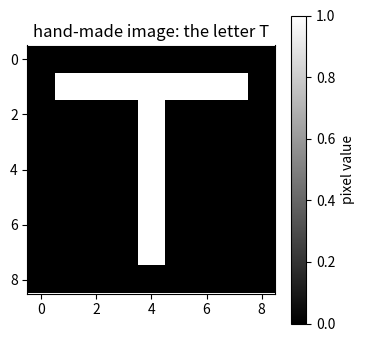
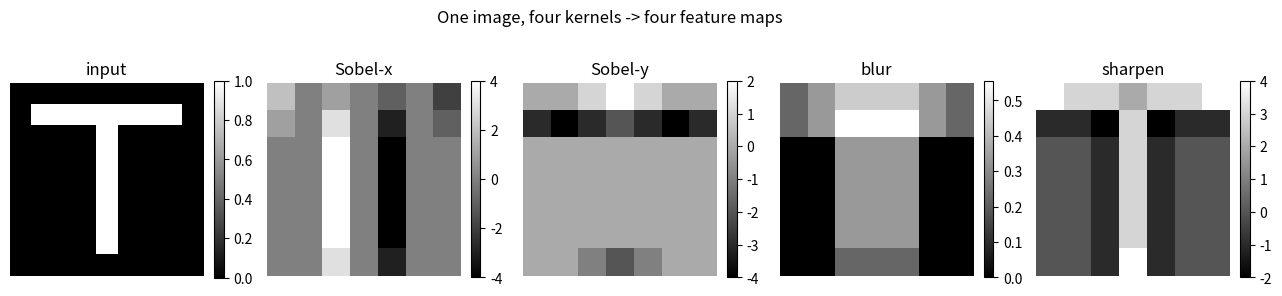
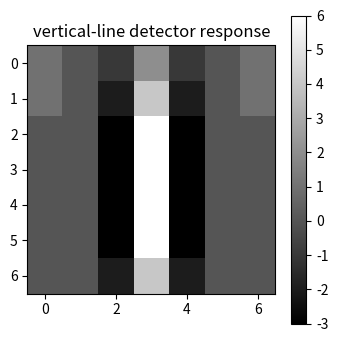
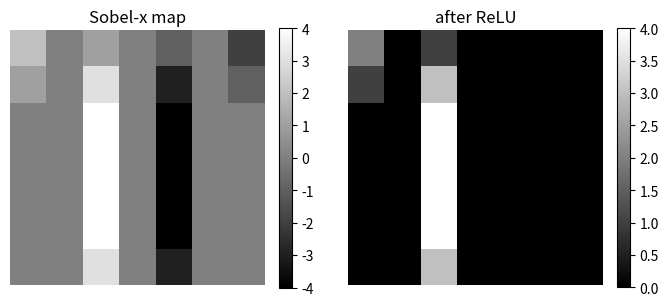

Python code for these plots, in order:
import numpy as np
import matplotlib.pyplot as plt

rng = np.random.default_rng(0)   # one reproducible random generator

def mlp_first_layer_params(height, width, channels, hidden):
    n_inputs = height * width * channels      # pixels become a flat vector
    return n_inputs * hidden                  # weights in W1 (ignoring biases)

print("28x28 grayscale -> 100 neurons :", mlp_first_layer_params(28, 28, 1, 100), "weights")
print("200x200 color   -> 100 neurons :", mlp_first_layer_params(200, 200, 3, 100), "weights")

# A 9x9 grid. We start all-black (zeros) and paint a white "T".
img = np.zeros((9, 9))
img[1, 1:8] = 1.0        # the horizontal bar across the top
img[1:8, 4] = 1.0        # the vertical stem down the middle
print("image shape:", img.shape)
print(img)

# Show it. 'gray' maps 0 -> black, 1 -> white. A colorbar shows the scale.
plt.figure(figsize=(4, 4))
plt.imshow(img, cmap="gray")
plt.title("hand-made image: the letter T")
plt.colorbar(label="pixel value")
plt.show()

def conv2d(image, kernel):
    """2D cross-correlation with 'valid' padding, written with plain loops.

    image  : 2D array, shape (H, W)
    kernel : 2D array, shape (k, k)
    returns: 2D array, shape (H - k + 1, W - k + 1)
    """
    H, W = image.shape
    k, _ = kernel.shape

    out_h = H - k + 1            # output rows (valid padding)
    out_w = W - k + 1            # output cols
    out = np.zeros((out_h, out_w))

    for i in range(out_h):                 # slide top-to-bottom
        for j in range(out_w):             # slide left-to-right
            patch = image[i:i+k, j:j+k]    # the k x k window under the kernel
            out[i, j] = np.sum(patch * kernel)   # elementwise multiply, then sum
    return out

# A tiny sanity check by hand. The kernel below just copies the center pixel
# of each 3x3 patch (a 1 in the middle, zeros elsewhere), so conv2d returns the
# interior of the image unchanged.
identity_kernel = np.array([[0, 0, 0],
                            [0, 1, 0],
                            [0, 0, 0]])
out = conv2d(img, identity_kernel)
print("input shape :", img.shape)        # (9, 9)
print("output shape:", out.shape)        # (7, 7) = 9 - 3 + 1
print("matches interior of image:", np.allclose(out, img[1:8, 1:8]))

sobel_x = np.array([[-1, 0, 1],
                    [-2, 0, 2],
                    [-1, 0, 1]], dtype=float)

sobel_y = np.array([[-1, -2, -1],
                    [ 0,  0,  0],
                    [ 1,  2,  1]], dtype=float)

blur = np.ones((3, 3)) / 9.0          # averaging kernel: every weight = 1/9

sharpen = np.array([[ 0, -1,  0],
                    [-1,  5, -1],
                    [ 0, -1,  0]], dtype=float)

# Apply each kernel to our T image to get four "feature maps".
maps = {
    "input":   img,
    "Sobel-x": conv2d(img, sobel_x),
    "Sobel-y": conv2d(img, sobel_y),
    "blur":    conv2d(img, blur),
    "sharpen": conv2d(img, sharpen),
}

fig, axes = plt.subplots(1, 5, figsize=(16, 3.5))
for ax, (name, m) in zip(axes, maps.items()):
    im = ax.imshow(m, cmap="gray")
    ax.set_title(name)
    ax.axis("off")
    fig.colorbar(im, ax=ax, fraction=0.046)
plt.suptitle("One image, four kernels -> four feature maps")
plt.show()

vline = np.array([[-1, 2, -1],
                  [-1, 2, -1],
                  [-1, 2, -1]], dtype=float)

resp = conv2d(img, vline)
print("response shape:", resp.shape)

# The largest responses should sit along the vertical stem (column 4 of img,
# which maps to column 3 of the valid-padded output).
ij = np.unravel_index(np.argmax(resp), resp.shape)
print("strongest response at (row, col):", ij)
print("max response value:", resp.max())

plt.figure(figsize=(4, 4))
plt.imshow(resp, cmap="gray")
plt.title("vertical-line detector response")
plt.colorbar()
plt.show()

def output_size(H, k, p, s):
    return (H - k + 2 * p) // s + 1

# valid (p=0, s=1):  9 -> 7
print("p=0, s=1:", output_size(9, 3, 0, 1))
# same  (p=1, s=1):  9 -> 9
print("p=1, s=1:", output_size(9, 3, 1, 1))
# stride 2 (p=0, s=2): 9 -> 4
print("p=0, s=2:", output_size(9, 3, 0, 2))

def conv2d_full(image, kernel, padding=0, stride=1):
    """Convolution (cross-correlation) with zero-padding and a stride."""
    p, s = padding, stride
    if p > 0:
        # pad p rings of zeros on every side
        image = np.pad(image, pad_width=p, mode="constant", constant_values=0)

    H, W = image.shape
    k, _ = kernel.shape
    out_h = (H - k) // s + 1
    out_w = (W - k) // s + 1
    out = np.zeros((out_h, out_w))

    for i in range(out_h):
        for j in range(out_w):
            r, c = i * s, j * s                 # top-left of the window, stepped by s
            patch = image[r:r+k, c:c+k]
            out[i, j] = np.sum(patch * kernel)
    return out

# Check the implementation against the formula.
print("valid  :", conv2d_full(img, sobel_x, padding=0, stride=1).shape)  # (7, 7)
print("same   :", conv2d_full(img, sobel_x, padding=1, stride=1).shape)  # (9, 9)
print("stride2:", conv2d_full(img, sobel_x, padding=0, stride=2).shape)  # (4, 4)

def relu(z):
    return np.maximum(0.0, z)        # elementwise max with 0 (from Ch. 13)

feature = conv2d(img, sobel_x)       # has both positive and negative values
activated = relu(feature)

fig, axes = plt.subplots(1, 2, figsize=(8, 3.5))
for ax, (name, m) in zip(axes, [("Sobel-x map", feature), ("after ReLU", activated)]):
    im = ax.imshow(m, cmap="gray")
    ax.set_title(name); ax.axis("off")
    fig.colorbar(im, ax=ax, fraction=0.046)
plt.show()

print("min before ReLU:", feature.min(), " min after ReLU:", activated.min())

def max_pool(feature_map, size=2, stride=2):
    """Non-overlapping max pooling. Keeps the max of each size x size window."""
    H, W = feature_map.shape
    out_h = (H - size) // stride + 1
    out_w = (W - size) // stride + 1
    out = np.zeros((out_h, out_w))
    for i in range(out_h):
        for j in range(out_w):
            r, c = i * stride, j * stride
            window = feature_map[r:r+size, c:c+size]
            out[i, j] = np.max(window)        # keep the strongest response
    return out

# Tiny worked example so you can check the maxima by eye.
tiny = np.array([[1, 3, 2, 4],
                 [5, 6, 1, 2],
                 [0, 1, 8, 3],
                 [2, 1, 4, 7]], dtype=float)
print("input 4x4:\n", tiny)
print("after 2x2 max pool (-> 2x2):\n", max_pool(tiny, size=2, stride=2))
# top-left window  [[1,3],[5,6]] -> 6
# top-right window [[2,4],[1,2]] -> 4
# bot-left window  [[0,1],[2,1]] -> 2
# bot-right window [[8,3],[4,7]] -> 8

def avg_pool(feature_map, size=2, stride=2):
    H, W = feature_map.shape
    out_h = (H - size) // stride + 1
    out_w = (W - size) // stride + 1
    out = np.zeros((out_h, out_w))
    for i in range(out_h):
        for j in range(out_w):
            r, c = i * stride, j * stride
            window = feature_map[r:r+size, c:c+size]
            out[i, j] = np.mean(window)       # average instead of max
    return out

print("max pool:\n", max_pool(tiny))
print("avg pool:\n", avg_pool(tiny))
# Max pooling reports the *strongest* response in each region, so it answers
# "is this feature present anywhere here?" loudly. Average pooling dilutes a
# strong single response by mixing in weak neighbours, which can wash out a
# small but important detection. That is why max pooling is the common default.

def softmax(scores):
    # subtract the max for numerical stability, then normalize to sum to 1
    e = np.exp(scores - np.max(scores))
    return e / np.sum(e)

# ---- a slightly bigger input so the shapes are interesting ----
image = rng.random((16, 16))         # a 16x16 "image" of random pixels
print("input image          :", image.shape)

# ---- block 1: conv -> ReLU -> pool ----
k1 = rng.normal(0, 1, size=(3, 3))   # one random 3x3 kernel
c1 = conv2d(image, k1)               # 16 -> 14   (valid, 3x3)
a1 = relu(c1)                        # same shape, negatives clamped to 0
p1 = max_pool(a1, size=2, stride=2)  # 14 -> 7
print("after conv1 -> ReLU  :", a1.shape)
print("after pool1          :", p1.shape)

# ---- block 2: conv -> ReLU -> pool ----
k2 = rng.normal(0, 1, size=(3, 3))
c2 = conv2d(p1, k2)                  # 7 -> 5
a2 = relu(c2)
p2 = max_pool(a2, size=2, stride=2)  # 5 -> 2
print("after conv2 -> ReLU  :", a2.shape)
print("after pool2          :", p2.shape)

# ---- flatten -> fully-connected -> softmax ----
flat = p2.flatten()                  # 2x2 map -> length-4 vector
print("flattened            :", flat.shape)

n_classes = 3                        # pretend we classify into 3 categories
W_fc = rng.normal(0, 0.5, size=(flat.size, n_classes))   # the FC weight matrix
b_fc = np.zeros(n_classes)

scores = flat @ W_fc + b_fc          # one raw score per class (Ch. 13 layer)
probs = softmax(scores)              # turn scores into probabilities (Ch. 11)

print("class scores         :", np.round(scores, 3))
print("class probabilities  :", np.round(probs, 3), " (sum =", round(probs.sum(), 3), ")")
print("predicted class      :", int(np.argmax(probs)))
